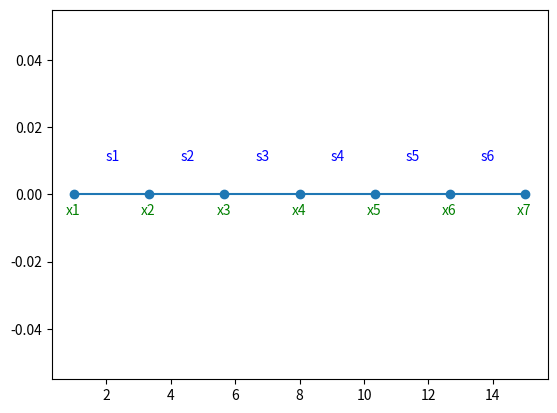

Here is the Python script that generated this plot:
import numpy as np
import matplotlib.pyplot as plt

#wartosci poczatkowe
c=0
f=0
x_a=1
x_b=15
liczba_wezlow=7

#wezly=np.array([[1,0],[2,1],[3,0.5],[4, 0.75]])
#elementy= np.array([[1, 1, 3],[2, 4, 2],[3, 3, 4]])

twb_L = 'D'
twb_R = 'D'

wwb_L = 0
wwb_R = 1

#funkcja generowania tablicy geometrii
def GenerujTabliceGeometrii(xa,xb,n):
    temp = (xb-xa) / (n-1)
    macierz = np.array([1,xa])

    for i in range(1, n, 1):
        macierz = np.block([
            [macierz],
            [i+1, i * temp + xa],
        ])

    macierz2 = np.array([1, 1, 2])
    for i in range(2, n, 1):
        macierz2 = np.block([
            [macierz2],
            [i, i, i + 1]
        ])

    return macierz,macierz2

#wywolanie funkcji
wezly,elementy=GenerujTabliceGeometrii(x_a,x_b,liczba_wezlow)
print("WEZLY:\n",wezly)
print("\nELEMENTY:\n",elementy)

#------tworzenie wektora z 0 dla punktow
y=[0]
for i in range(1, liczba_wezlow, 1):
    y.append(0)


#------wykres geometrii

#punkty
plt.plot(wezly[:,1],y,marker='o')

#podpisy punktow
for i in range(0, liczba_wezlow, 1):
    f="x"+str(i+1)
    plt.annotate(f, (wezly[i,1]-0.25, -0.006), color='green')

#podpisy elementów
for i in range(0, liczba_wezlow-1, 1):
    g = "s" + str(i + 1)
    plt.annotate(g, ((wezly[i, 1]+wezly[i+1,1])/2-0.2, 0.01), color='blue')

plt.show()